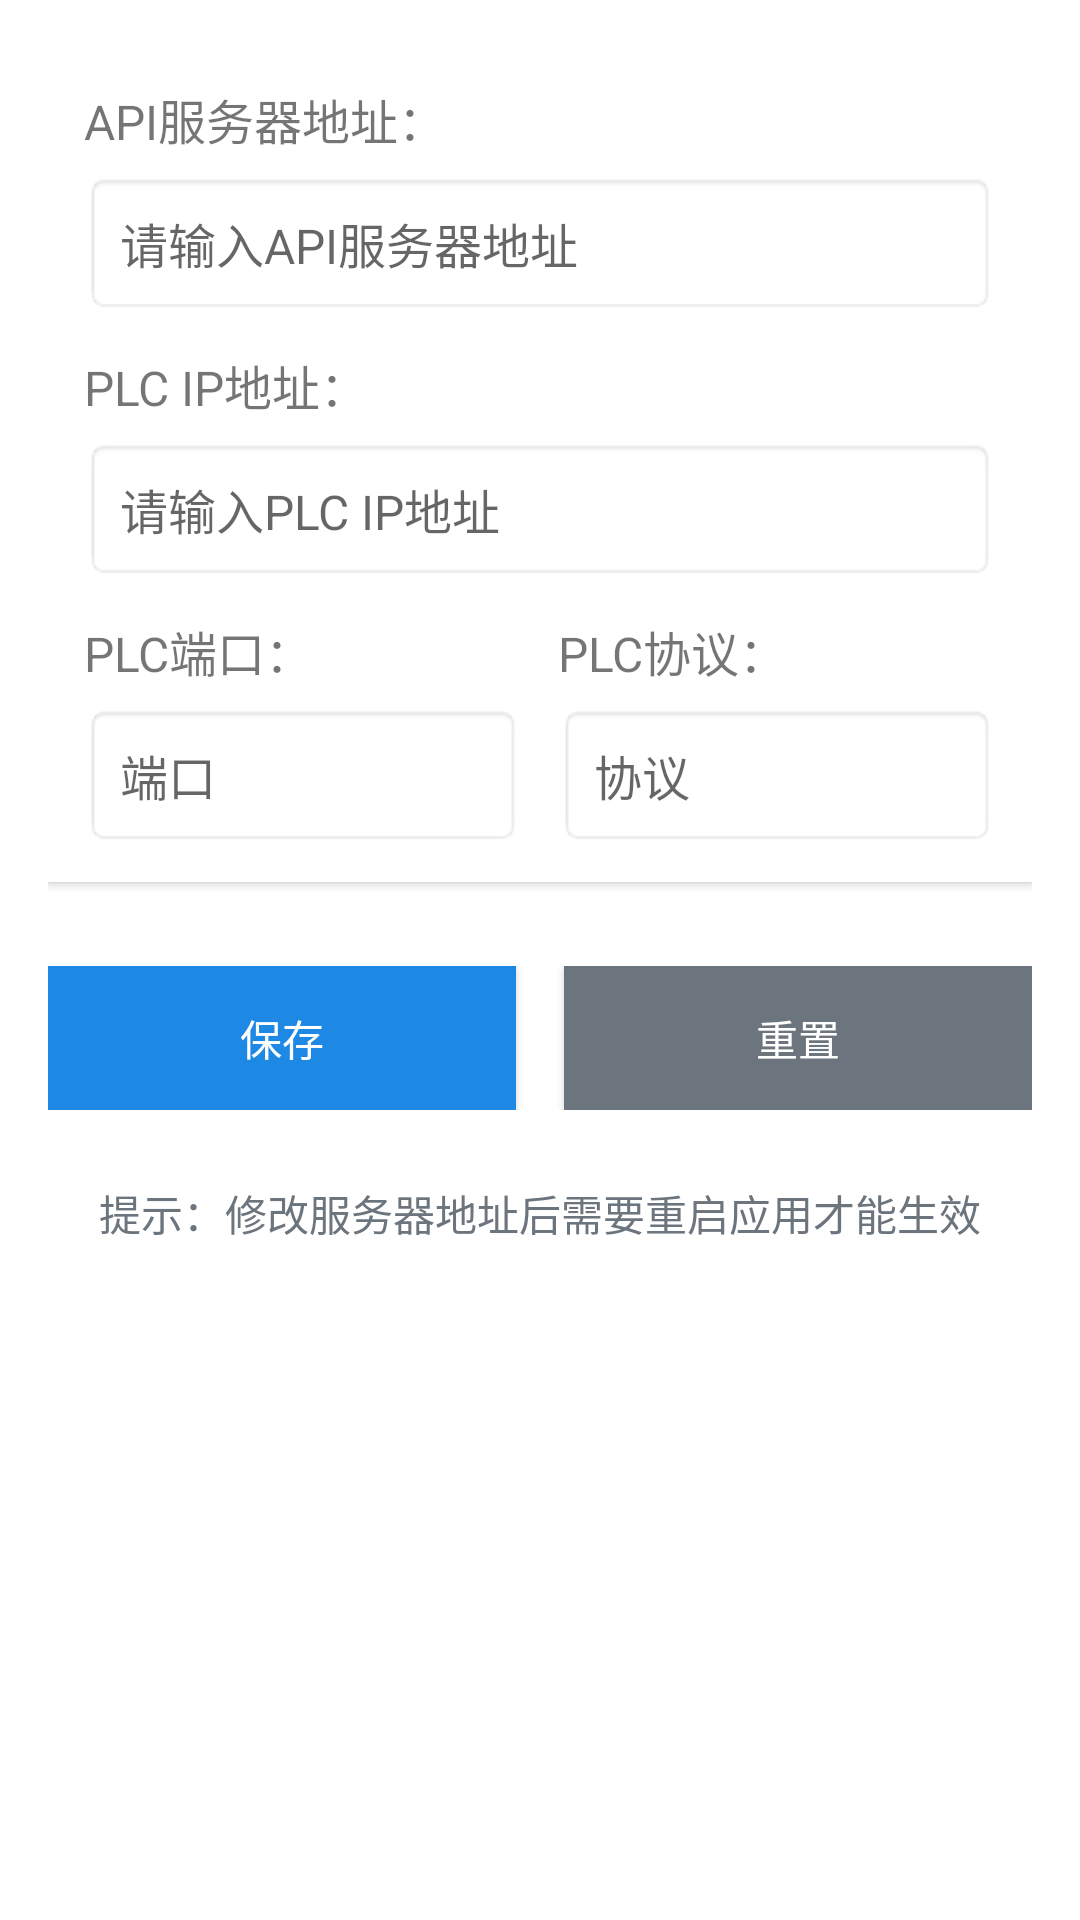

Produce the Android XML layout that renders to this screen, including the resource entries it uses.
<!-- AndroidManifest.xml: application theme AppTheme.NoActionBar -->
<!-- res/layout/fragment_server.xml -->
<?xml version="1.0" encoding="utf-8"?>
<LinearLayout xmlns:android="http://schemas.android.com/apk/res/android"
    xmlns:app="http://schemas.android.com/apk/res-auto"
    android:layout_width="match_parent"
    android:layout_height="match_parent"
    android:orientation="vertical"
    android:padding="16dp">



    
    <LinearLayout
        android:layout_width="match_parent"
        android:layout_height="wrap_content"
        android:orientation="vertical"
        android:background="@color/white"
        android:padding="12dp"
        android:elevation="2dp"
        android:layout_marginBottom="12dp">

        <TextView
            android:layout_width="wrap_content"
            android:layout_height="wrap_content"
            android:text="API服务器地址："
            android:textSize="16sp"
            android:layout_marginBottom="6dp" />

        <EditText
            android:id="@+id/et_server_url"
            android:layout_width="match_parent"
            android:layout_height="wrap_content"
            android:hint="请输入API服务器地址"
            android:inputType="text"
            android:background="@android:drawable/editbox_background_normal"
            android:padding="12dp"
            android:textSize="16sp" />

        <TextView
            android:layout_width="wrap_content"
            android:layout_height="wrap_content"
            android:text="PLC IP地址："
            android:textSize="16sp"
            android:layout_marginTop="12dp"
            android:layout_marginBottom="6dp" />

        <EditText
            android:id="@+id/et_plc_ip"
            android:layout_width="match_parent"
            android:layout_height="wrap_content"
            android:hint="请输入PLC IP地址"
            android:inputType="text"
            android:background="@android:drawable/editbox_background_normal"
            android:padding="12dp"
            android:textSize="16sp" />

        
        <LinearLayout
            android:layout_width="match_parent"
            android:layout_height="wrap_content"
            android:orientation="vertical"
            android:layout_marginTop="12dp">

            <LinearLayout
                android:layout_width="match_parent"
                android:layout_height="wrap_content"
                android:orientation="horizontal">

                <LinearLayout
                    android:layout_width="0dp"
                    android:layout_height="wrap_content"
                    android:layout_weight="1"
                    android:orientation="vertical">

                    <TextView
                        android:layout_width="wrap_content"
                        android:layout_height="wrap_content"
                        android:text="PLC端口："
                        android:textSize="16sp"
                        android:layout_marginBottom="6dp" />

                    <EditText
                        android:id="@+id/et_plc_port"
                        android:layout_width="match_parent"
                        android:layout_height="wrap_content"
                        android:hint="端口"
                        android:inputType="number"
                        android:background="@android:drawable/editbox_background_normal"
                        android:padding="12dp"
                        android:textSize="16sp" />

                </LinearLayout>

                <LinearLayout
                    android:layout_width="0dp"
                    android:layout_height="wrap_content"
                    android:layout_weight="1"
                    android:orientation="vertical"
                    android:layout_marginStart="12dp">

                    <TextView
                        android:layout_width="wrap_content"
                        android:layout_height="wrap_content"
                        android:text="PLC协议："
                        android:textSize="16sp"
                        android:layout_marginBottom="6dp" />

                    <EditText
                        android:id="@+id/et_plc_protocol"
                        android:layout_width="match_parent"
                        android:layout_height="wrap_content"
                        android:hint="协议"
                        android:inputType="text"
                        android:background="@android:drawable/editbox_background_normal"
                        android:padding="12dp"
                        android:textSize="16sp" />

                </LinearLayout>

            </LinearLayout>

        </LinearLayout>

        
        <TextView
            android:id="@+id/tv_result"
            android:layout_width="match_parent"
            android:layout_height="wrap_content"
            android:layout_marginTop="6dp"
            android:padding="10dp"
            android:background="@color/white"
            android:visibility="gone"
            android:textSize="14sp" />

    </LinearLayout>

    
    <LinearLayout
        android:layout_width="match_parent"
        android:layout_height="wrap_content"
        android:orientation="horizontal"
        android:layout_marginTop="16dp">

        <Button
            android:id="@+id/btn_save"
            android:layout_width="0dp"
            android:layout_height="wrap_content"
            android:layout_weight="1"
            android:text="保存"
            android:background="@color/primary"
            android:textColor="@color/white"
            android:padding="8dp"
            android:layout_marginEnd="8dp"
            android:textSize="14sp" />

        <Button
            android:id="@+id/btn_reset"
            android:layout_width="0dp"
            android:layout_height="wrap_content"
            android:layout_weight="1"
            android:text="重置"
            android:background="@color/gray"
            android:textColor="@color/white"
            android:padding="8dp"
            android:layout_marginStart="8dp"
            android:textSize="14sp" />

    </LinearLayout>

    
    <TextView
        android:layout_width="match_parent"
        android:layout_height="wrap_content"
        android:layout_marginTop="24dp"
        android:text="提示：修改服务器地址后需要重启应用才能生效"
        android:textSize="14sp"
        android:textColor="@color/gray"
        android:gravity="center" />

</LinearLayout>
<!-- resources referenced by this layout -->
<resources>
  <color name="gray">#6C757D</color>
  <color name="primary">#1E88E5</color>
  <color name="white">#FFFFFFFF</color>
  <style name="AppTheme.NoActionBar" parent="Theme.AndroidPDA">
          <item name="windowActionBar">false</item>
          <item name="windowNoTitle">true</item>
      </style>
  <style name="Theme.AndroidPDA" parent="Theme.MaterialComponents.DayNight.DarkActionBar">
          
          <item name="colorPrimary">@color/primary</item>
          <item name="colorPrimaryVariant">@color/primary_dark</item>
          <item name="colorOnPrimary">@color/white</item>
          
          <item name="colorSecondary">@color/secondary</item>
          <item name="colorSecondaryVariant">@color/secondary</item>
          <item name="colorOnSecondary">@color/black</item>
          
          <item name="android:statusBarColor" tools:targetApi="l">?attr/colorPrimaryVariant</item>
          
      </style>
  <color name="primary_dark">#1976D2</color>
  <color name="secondary">#FFC107</color>
  <color name="black">#FF000000</color>
</resources>
